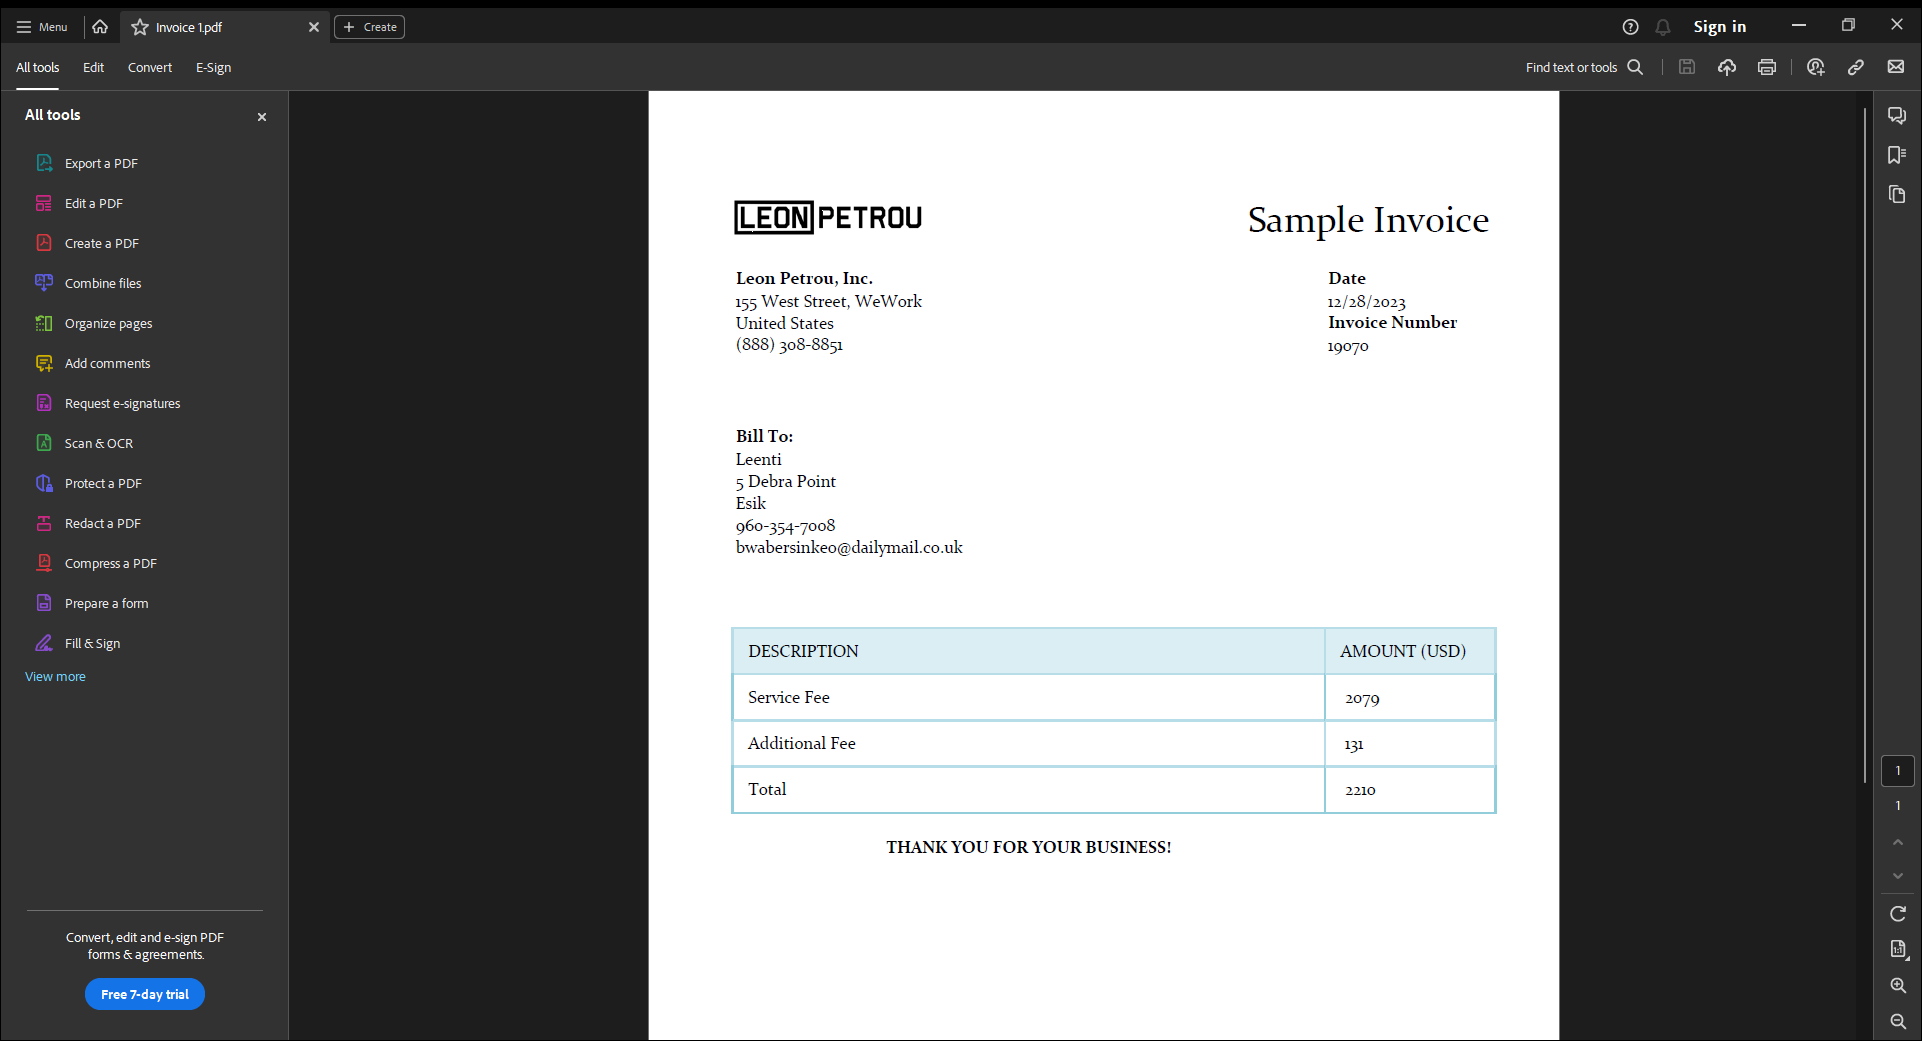
Workflow: Main

Step 1 [try]: Attach To Invoices Using Adobe Acrobat Reader on the element in window '*Adobe Acrobat Reader*' (acrobat.exe)

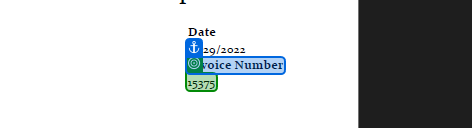
Step 2 [try]: get-text

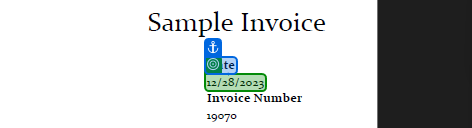
Step 3: get-text

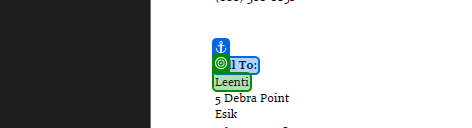
Step 4: get-text

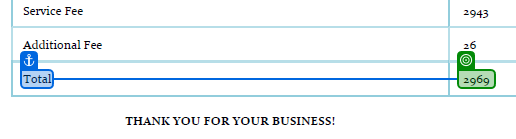
Step 5: get-text